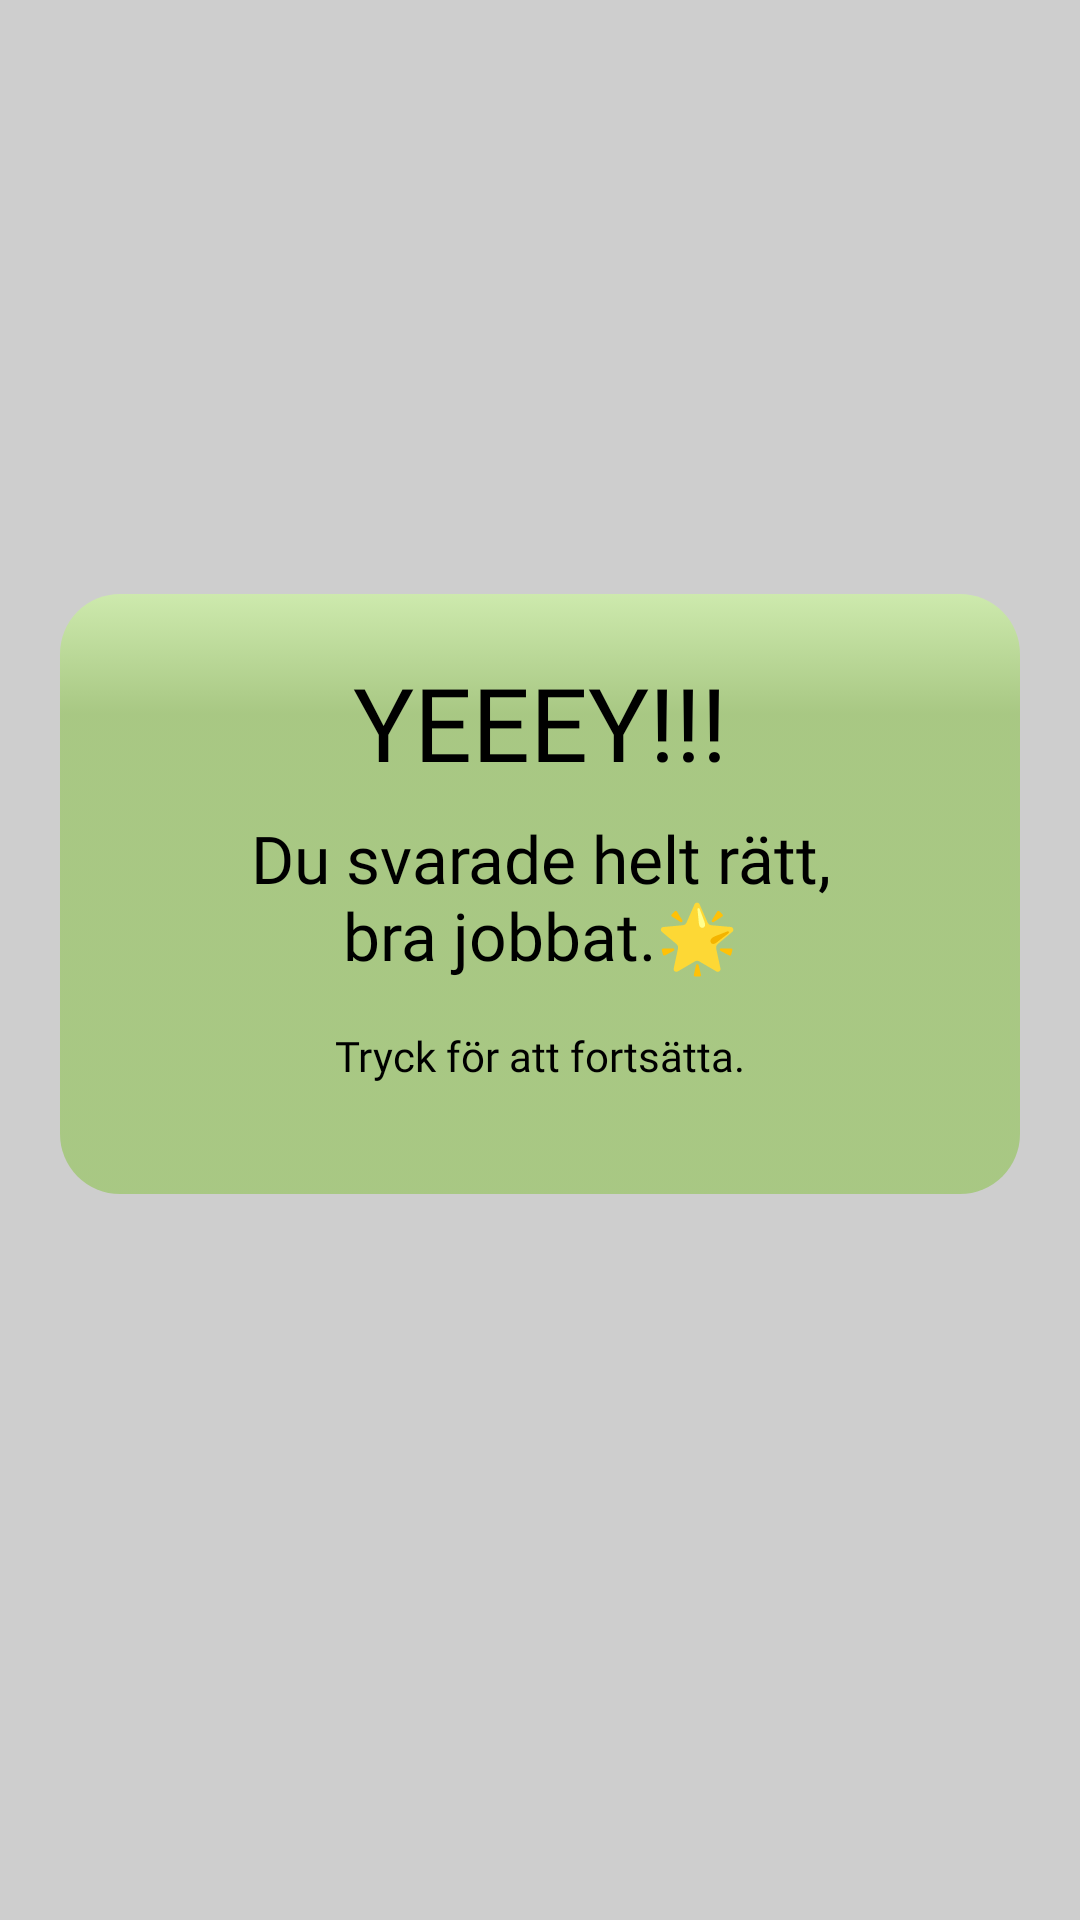

Android layout source for this screen:
<!-- AndroidManifest.xml: application theme Theme.SnapStudies -->
<!-- res/layout/fragment_right_answer.xml -->
<?xml version="1.0" encoding="utf-8"?>
<androidx.constraintlayout.widget.ConstraintLayout xmlns:android="http://schemas.android.com/apk/res/android"
    xmlns:app="http://schemas.android.com/apk/res-auto"
    xmlns:tools="http://schemas.android.com/tools"
    android:id="@+id/constraintLayout"
    android:layout_width="match_parent"
    android:layout_height="match_parent"
    tools:context=".AnswerResultFragment">

    <View
        android:id="@+id/view"
        android:layout_width="match_parent"
        android:layout_height="match_parent"
        android:background="#D2F1F1F1" />

    <View
        android:id="@+id/endFragment"
        android:layout_width="320dp"
        android:layout_height="200dp"
        android:background="@drawable/gradient_right_fragment"
        app:layout_constraintBottom_toBottomOf="parent"
        app:layout_constraintEnd_toEndOf="parent"
        app:layout_constraintStart_toStartOf="parent"
        app:layout_constraintTop_toTopOf="parent"
        app:layout_constraintVertical_bias="0.45" />

    <TextView
        android:id="@+id/wrongAnswer1"
        android:layout_width="wrap_content"
        android:layout_height="wrap_content"
        android:layout_marginTop="20dp"
        android:fontFamily="@font/bellota"
        android:text="@string/right_answer1"
        android:textAppearance="@style/TextAppearance.AppCompat.Display1"
        android:textSize="34sp"
        app:layout_constraintEnd_toEndOf="@+id/endFragment"
        app:layout_constraintStart_toStartOf="@+id/endFragment"
        app:layout_constraintTop_toTopOf="@+id/endFragment" />

    <TextView
        android:id="@+id/wrongAnswer2"
        android:layout_width="200dp"
        android:layout_height="wrap_content"
        android:layout_marginTop="8dp"
        android:fontFamily="@font/bellota_text"
        android:text="@string/right_answer2"
        android:textAlignment="center"
        android:textAppearance="@style/TextAppearance.AppCompat.Large"
        app:layout_constraintEnd_toEndOf="@+id/endFragment"
        app:layout_constraintStart_toStartOf="@+id/endFragment"
        app:layout_constraintTop_toBottomOf="@+id/wrongAnswer1" />

    <TextView
        android:id="@+id/wrongAnswer3"
        android:layout_width="wrap_content"
        android:layout_height="wrap_content"
        android:layout_marginTop="16dp"
        android:fontFamily="@font/bellota_text"
        android:text="@string/continue_right_wrong"
        app:layout_constraintEnd_toEndOf="@+id/endFragment"
        app:layout_constraintStart_toStartOf="@+id/endFragment"
        app:layout_constraintTop_toBottomOf="@+id/wrongAnswer2" />

</androidx.constraintlayout.widget.ConstraintLayout>
<!-- resources referenced by this layout -->
<resources>
  <!-- drawable gradient_right_fragment (drawable) -->
  <?xml version="1.0" encoding="utf-8"?>
  <selector xmlns:android="http://schemas.android.com/apk/res/android">
  
      <item>
          <shape>
  
              <gradient android:startColor="#90CDFF94"
                  android:centerX="0.2"
                  android:endColor="#908BC34A"
                  android:angle="145"
                  android:centerColor="#908BC34A"
                  />
              <corners android:radius="20dp" />
  
  
          </shape>
      </item>
  
  </selector>
  <string name="continue_right_wrong">Tryck för att fortsätta.</string>
  <string name="right_answer1">YEEEY!!!</string>
  <string name="right_answer2">Du svarade helt rätt, bra jobbat.🌟</string>
  <style name="Theme.SnapStudies" parent="Base.Theme.SnapStudies" />
  <style name="Base.Theme.SnapStudies" parent="Theme.AppCompat">
          
          
  
          <item name="colorPrimary">@color/white</item>
          <item name="android:textColorPrimary">@color/black</item>
          <item name="android:textColor">@color/black</item>
          <item name="android:buttonStyle">@style/MyButtonStyle</item>
  
      </style>
  <color name="white">#FFFFFF</color>
  <color name="black">#FF000000</color>
  <style name="MyButtonStyle" parent="Widget.AppCompat.Button">
          <item name="android:elevation">8dp</item>
          <item name="android:stateListAnimator">@null</item>
          <item name="android:textAllCaps">false</item>
          <item name="android:radius">20dp</item>
          <item name="android:textColor">#000000</item>
  
      </style>
</resources>
